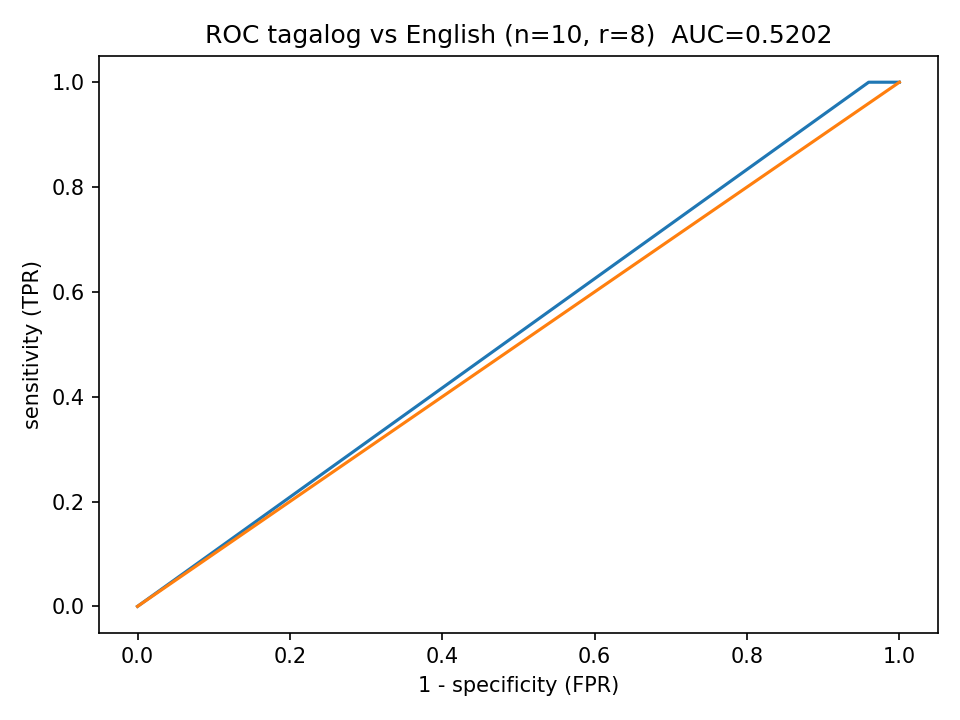

The table this chart was drawn from, first rows:
fpr, tpr
0.0, 0.0
0.9597, 1.0
0.9677, 1.0
0.9758, 1.0
0.9919, 1.0
1.0, 1.0
